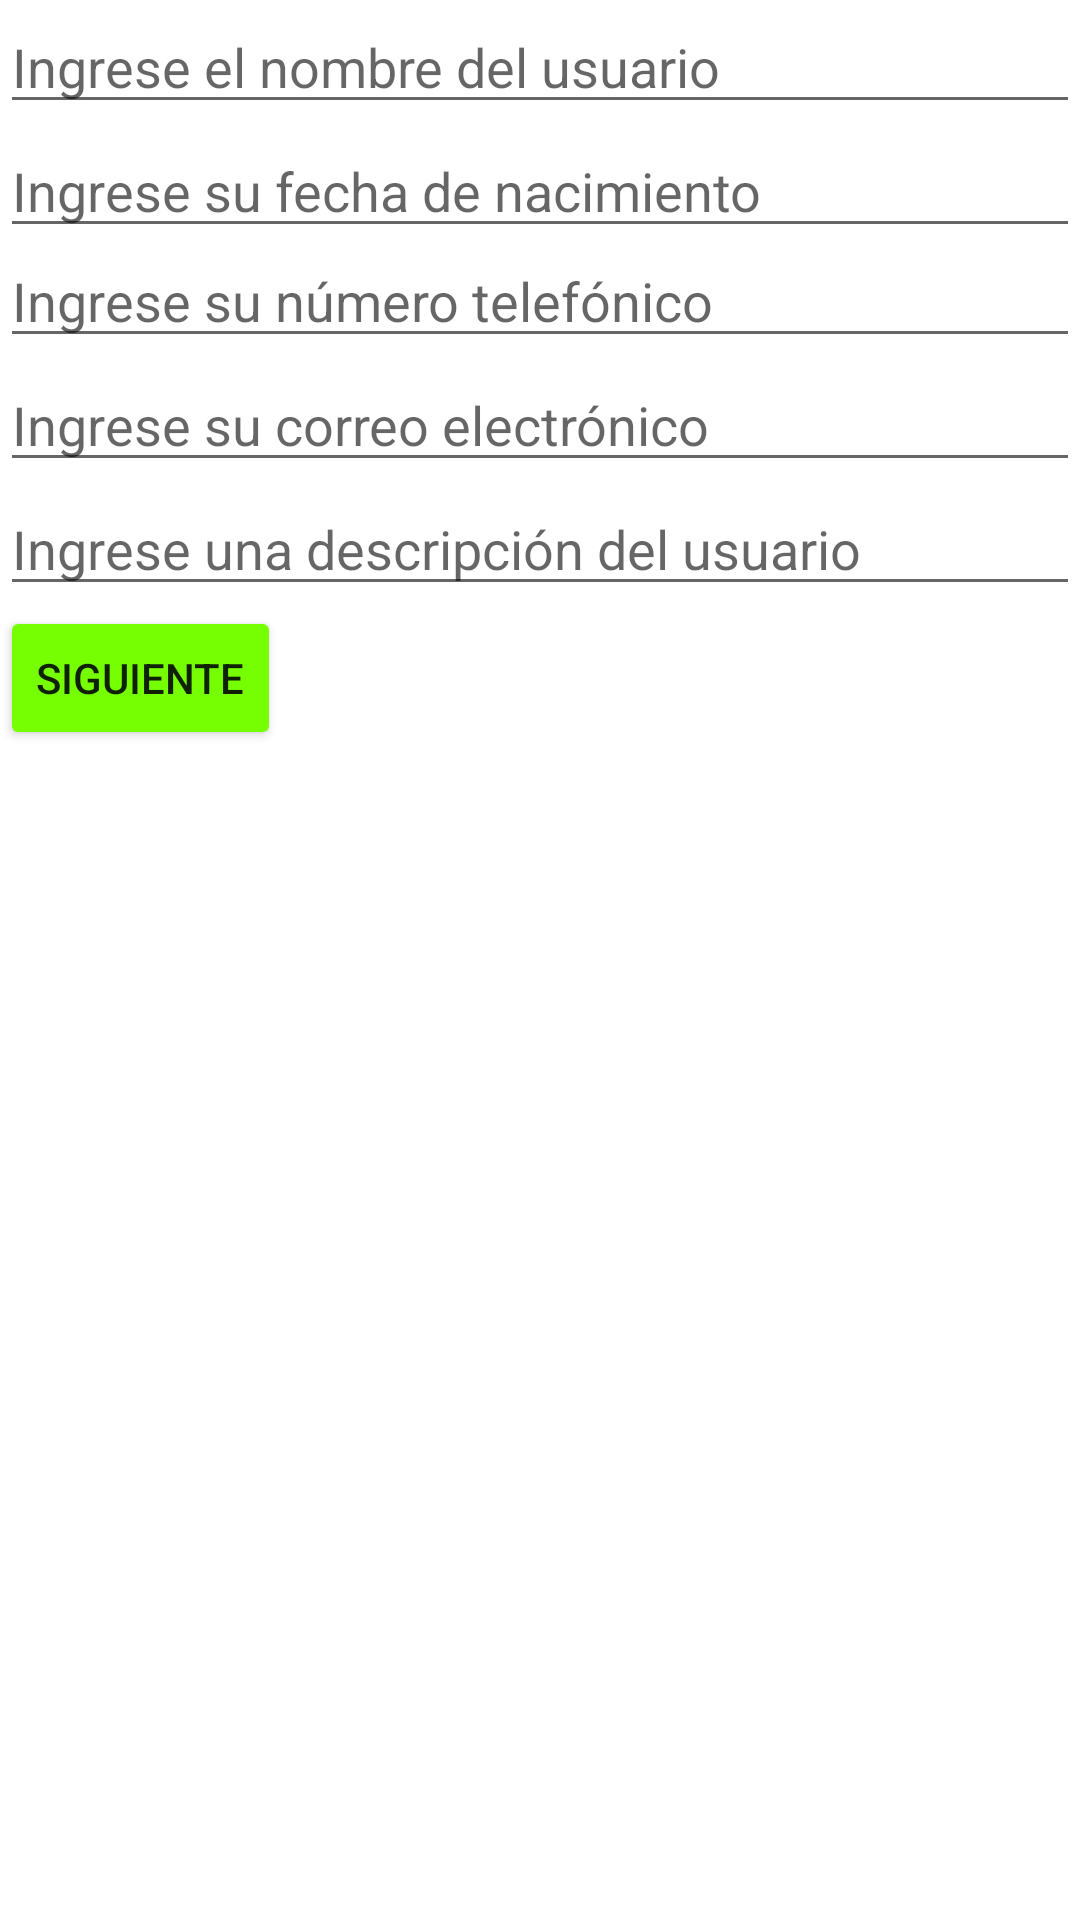

This screen was rendered from an Android layout file. Write that file and the resources it references.
<!-- AndroidManifest.xml: application theme Theme.Semana2 -->
<!-- res/layout/activity_main.xml -->
<?xml version="1.0" encoding="utf-8"?>
<RelativeLayout xmlns:android="http://schemas.android.com/apk/res/android"
    xmlns:tools="http://schemas.android.com/tools"
    android:layout_width="match_parent"
    android:layout_height="match_parent"
    tools:context=".MainActivity">

    <com.google.android.material.textfield.TextInputEditText
        android:id="@+id/nombreUsuario"
        android:layout_width="match_parent"
        android:layout_height="wrap_content"
        android:hint="@string/nombre_usuario"
        android:inputType="text"  >

    </com.google.android.material.textfield.TextInputEditText>


    <com.google.android.material.textfield.TextInputEditText
        android:id="@+id/fechaNacimiento"
        android:layout_width="match_parent"
        android:layout_height="wrap_content"
        android:hint="@string/fecha_nacimiento"
        android:inputType="date"
        android:focusable="false"
        android:clickable="true"
        android:layout_below="@+id/nombreUsuario"
        android:onClick="fecha" >

    </com.google.android.material.textfield.TextInputEditText>


    <com.google.android.material.textfield.TextInputEditText
        android:id="@+id/telefono"
        android:layout_width="match_parent"
        android:layout_height="wrap_content"
        android:layout_below="@+id/fechaNacimiento"
        android:layout_marginTop="-5dp"
        android:inputType="phone"
        android:hint="@string/telefono" >

    </com.google.android.material.textfield.TextInputEditText>

    <com.google.android.material.textfield.TextInputEditText
        android:layout_width="match_parent"
        android:layout_height="wrap_content"
        android:id="@+id/email"
        android:hint="@string/email"
        android:inputType="textEmailAddress"
        android:layout_below="@+id/telefono" >

    </com.google.android.material.textfield.TextInputEditText>

    <com.google.android.material.textfield.TextInputEditText
        android:id="@+id/descripcion"
        android:layout_width="match_parent"
        android:layout_height="wrap_content"
        android:hint="@string/descripcion"
        android:inputType="text"
        tools:layout_editor_absoluteX="37dp"
        tools:layout_editor_absoluteY="224dp"
        android:layout_below="@+id/email" >

    </com.google.android.material.textfield.TextInputEditText>

    <Button
        android:id="@+id/boton"
        android:layout_width="wrap_content"
        android:layout_height="wrap_content"
        android:layout_below="@+id/descripcion"
        android:text="@string/nombre_boton"
        android:theme="@style/MiBotonRaised"
        android:onClick="botonsiguiente"
        />







</RelativeLayout>
<!-- resources referenced by this layout -->
<resources>
  <string name="descripcion">Ingrese una descripción del usuario</string>
  <string name="email">Ingrese su correo electrónico</string>
  <string name="fecha_nacimiento">Ingrese su fecha de nacimiento</string>
  <string name="nombre_boton">Siguiente</string>
  <string name="nombre_usuario">Ingrese el nombre del usuario</string>
  <string name="telefono">Ingrese su número telefónico</string>
  <style name="MiBotonRaised" parent="Theme.AppCompat.Light">
          <item name="colorButtonNormal">@color/colorAccent</item>
          <item name="colorControlHighlight">@color/colorBlanco</item>
      </style>
  <style name="Theme.Semana2" parent="Theme.MaterialComponents.DayNight.DarkActionBar">
          
  
          <item name="colorPrimaryVariant">@color/purple_700</item>
          <item name="colorOnPrimary">@color/white</item>
          
          <item name="colorSecondary">@color/teal_200</item>
          <item name="colorSecondaryVariant">@color/teal_700</item>
          <item name="colorOnSecondary">@color/black</item>
          
          <item name="android:statusBarColor" tools:targetApi="l">?attr/colorPrimaryVariant</item>
          
  
  
      </style>
  <color name="colorAccent">#76FF03</color>
  <color name="colorBlanco">#FFFFFF</color>
  <color name="purple_700">#FF3700B3</color>
  <color name="white">#FFFFFFFF</color>
  <color name="teal_200">#FF03DAC5</color>
  <color name="teal_700">#FF018786</color>
  <color name="black">#FF000000</color>
</resources>
